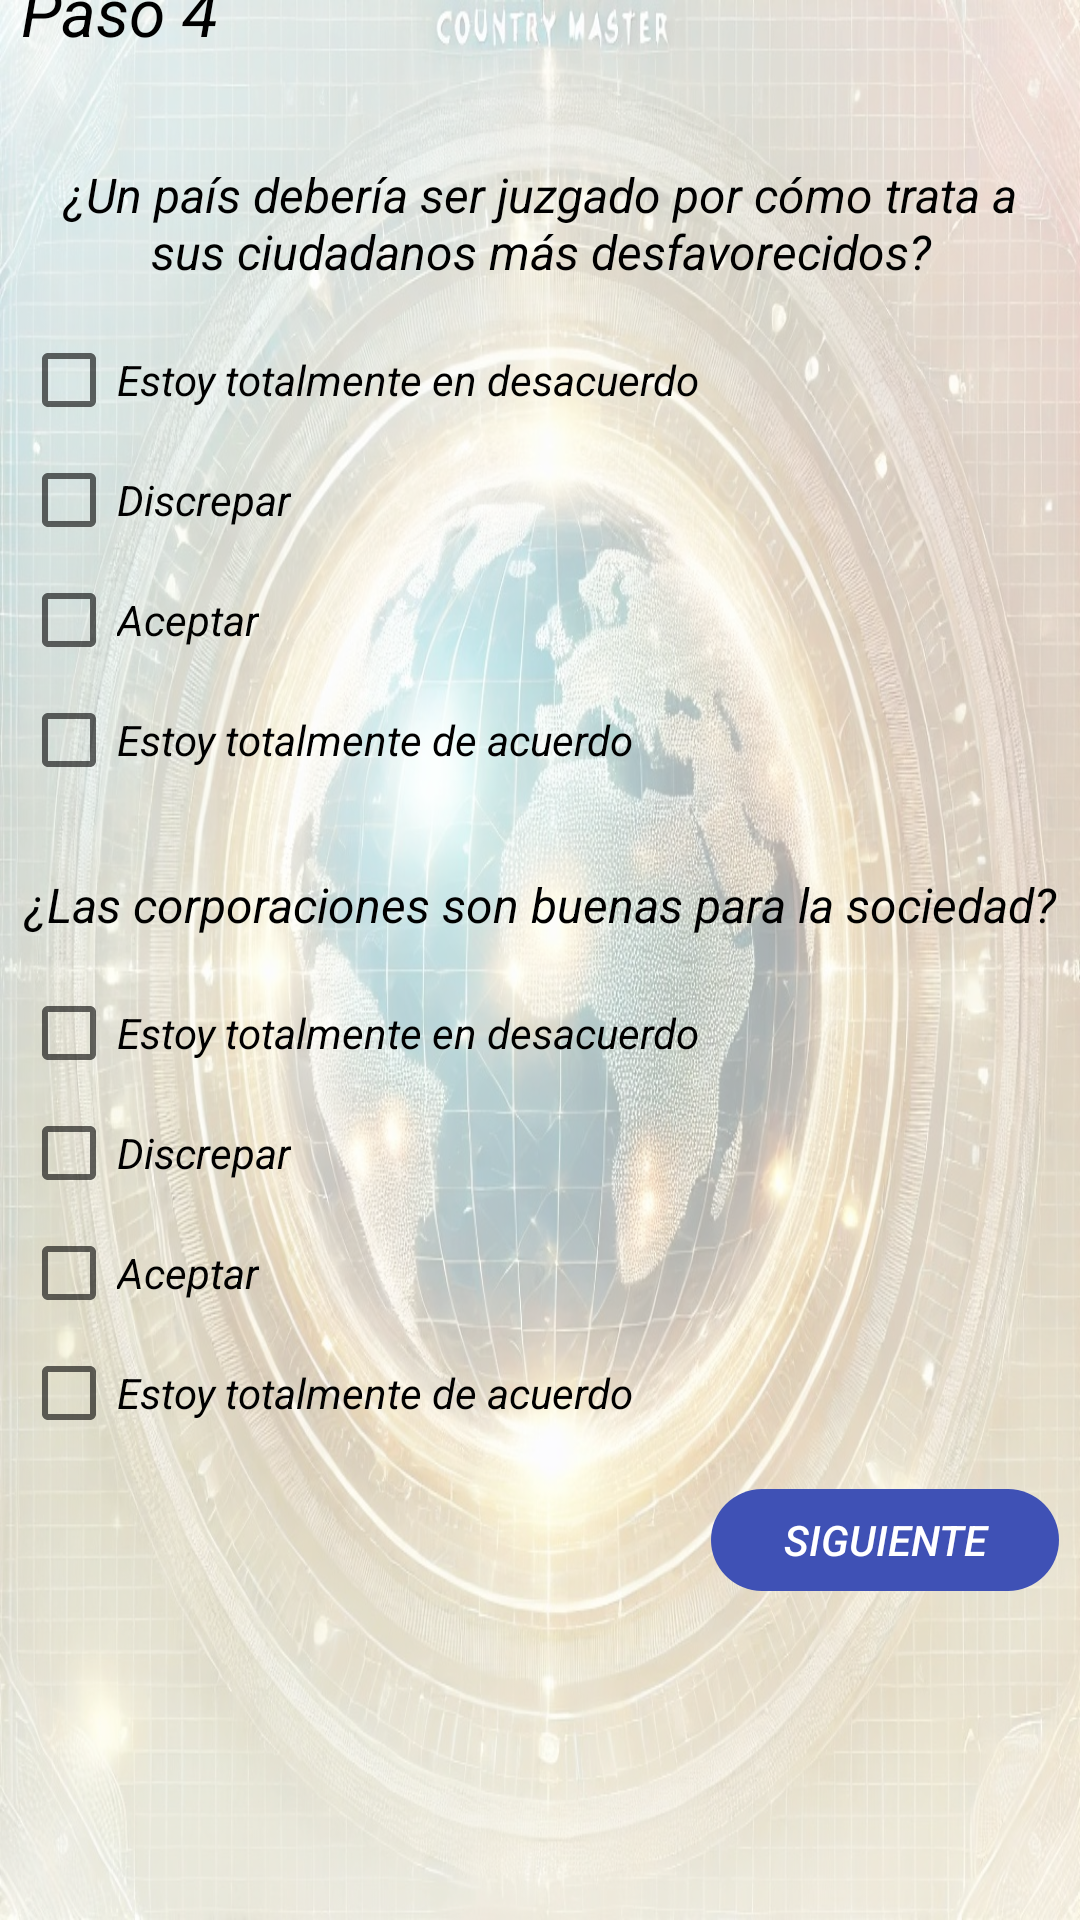

Android layout source for this screen:
<!-- AndroidManifest.xml: application theme Theme.CountryMaster -->
<!-- res/layout/activity_encuesta1.xml -->
<?xml version="1.0" encoding="utf-8"?>
<androidx.constraintlayout.widget.ConstraintLayout xmlns:android="http://schemas.android.com/apk/res/android"
    xmlns:app="http://schemas.android.com/apk/res-auto"
    xmlns:tools="http://schemas.android.com/tools"
    android:id="@+id/main"
    android:layout_width="match_parent"
    android:layout_height="match_parent"
    tools:context=".Encuesta_1"
    android:background="@drawable/master">

    <androidx.constraintlayout.widget.Guideline
        android:id="@+id/guideline"
        android:layout_width="wrap_content"
        android:layout_height="wrap_content"
        app:layout_constraintGuide_percent="0.1" />

    <View
        android:id="@+id/whiteRectangle"
        android:layout_width="378dp"
        android:layout_height="695dp"
        android:background="#90FFFFFF"
        app:layout_constraintBottom_toBottomOf="parent"
        app:layout_constraintEnd_toEndOf="parent"
        app:layout_constraintStart_toStartOf="parent"
        app:layout_constraintTop_toTopOf="parent" />

    <TextView
        android:id="@+id/stepTextView"
        android:layout_width="wrap_content"
        android:layout_height="wrap_content"
        android:layout_marginStart="16dp"
        android:layout_marginTop="16dp"
        android:text="Paso 4"
        android:textColor="@android:color/black"
        android:textSize="22sp"
        android:textStyle="italic"
        app:layout_constraintStart_toStartOf="@+id/whiteRectangle"
        app:layout_constraintTop_toTopOf="@+id/whiteRectangle" />

    <TextView
        android:id="@+id/descriptionTextView"
        android:layout_width="0dp"
        android:layout_height="wrap_content"
        android:layout_marginTop="36dp"
        android:layout_marginEnd="16dp"
        android:text="¿Un país debería ser juzgado por cómo trata a sus ciudadanos más desfavorecidos?"
        android:textColor="@android:color/black"
        android:textSize="16sp"
        android:textStyle="italic"
        android:gravity="center"
        app:layout_constraintEnd_toEndOf="@+id/whiteRectangle"
        app:layout_constraintHorizontal_bias="0.0"
        app:layout_constraintStart_toStartOf="@+id/stepTextView"
        app:layout_constraintTop_toBottomOf="@+id/stepTextView" />

    <CheckBox
        android:id="@+id/checkBox1"
        android:layout_width="wrap_content"
        android:layout_height="wrap_content"
        android:text="Estoy totalmente en desacuerdo"
        android:textStyle="italic"
        android:textColor="@android:color/black"
        app:layout_constraintStart_toStartOf="@+id/descriptionTextView"
        app:layout_constraintTop_toBottomOf="@+id/descriptionTextView"
        android:layout_marginTop="16dp"/>

    <CheckBox
        android:id="@+id/checkBox2"
        android:layout_width="wrap_content"
        android:layout_height="wrap_content"
        android:text="Discrepar"
        android:textStyle="italic"
        android:textColor="@android:color/black"
        app:layout_constraintStart_toStartOf="@+id/checkBox1"
        app:layout_constraintTop_toBottomOf="@+id/checkBox1"
        android:layout_marginTop="8dp"/>

    <CheckBox
        android:id="@+id/checkBox3"
        android:layout_width="wrap_content"
        android:layout_height="wrap_content"
        android:text="Aceptar"
        android:textStyle="italic"
        android:textColor="@android:color/black"
        app:layout_constraintStart_toStartOf="@+id/checkBox2"
        app:layout_constraintTop_toBottomOf="@+id/checkBox2"
        android:layout_marginTop="8dp"/>

    <CheckBox
        android:id="@+id/checkBox4"
        android:layout_width="wrap_content"
        android:layout_height="wrap_content"
        android:text="Estoy totalmente de acuerdo"
        android:textStyle="italic"
        android:textColor="@android:color/black"
        app:layout_constraintStart_toStartOf="@+id/checkBox3"
        app:layout_constraintTop_toBottomOf="@+id/checkBox3"
        android:layout_marginTop="8dp"/>

    <TextView
        android:id="@+id/descriptionTextView2"
        android:layout_width="0dp"
        android:layout_height="wrap_content"
        android:layout_marginTop="28dp"
        android:layout_marginEnd="16dp"
        android:text="¿Las corporaciones son buenas para la sociedad?"
        android:textColor="@android:color/black"
        android:textSize="16sp"
        android:textStyle="italic"
        android:gravity="center"
        app:layout_constraintEnd_toEndOf="@+id/whiteRectangle"
        app:layout_constraintHorizontal_bias="0.0"
        app:layout_constraintStart_toStartOf="@+id/checkBox1"
        app:layout_constraintTop_toBottomOf="@+id/checkBox4" />

    <CheckBox
        android:id="@+id/checkBox5"
        android:layout_width="wrap_content"
        android:layout_height="wrap_content"
        android:text="Estoy totalmente en desacuerdo"
        android:textStyle="italic"
        android:textColor="@android:color/black"
        app:layout_constraintStart_toStartOf="@+id/descriptionTextView2"
        app:layout_constraintTop_toBottomOf="@+id/descriptionTextView2"
        android:layout_marginTop="16dp"/>

    <CheckBox
        android:id="@+id/checkBox6"
        android:layout_width="wrap_content"
        android:layout_height="wrap_content"
        android:text="Discrepar"
        android:textStyle="italic"
        android:textColor="@android:color/black"
        app:layout_constraintStart_toStartOf="@+id/checkBox5"
        app:layout_constraintTop_toBottomOf="@+id/checkBox5"
        android:layout_marginTop="8dp"/>

    <CheckBox
        android:id="@+id/checkBox7"
        android:layout_width="wrap_content"
        android:layout_height="wrap_content"
        android:text="Aceptar"
        android:textStyle="italic"
        android:textColor="@android:color/black"
        app:layout_constraintStart_toStartOf="@+id/checkBox6"
        app:layout_constraintTop_toBottomOf="@+id/checkBox6"
        android:layout_marginTop="8dp"/>

    <CheckBox
        android:id="@+id/checkBox8"
        android:layout_width="wrap_content"
        android:layout_height="wrap_content"
        android:text="Estoy totalmente de acuerdo"
        android:textStyle="italic"
        android:textColor="@android:color/black"
        app:layout_constraintStart_toStartOf="@+id/checkBox7"
        app:layout_constraintTop_toBottomOf="@+id/checkBox7"
        android:layout_marginTop="8dp"/>

    <Button
        android:id="@+id/nextButton1to2"
        android:layout_width="116dp"
        android:layout_height="34dp"
        android:layout_marginTop="16dp"
        android:layout_marginEnd="16dp"
        android:background="@drawable/rounded_button"
        android:backgroundTint="#3F51B5"
        android:text="Siguiente"
        android:textColor="@android:color/white"
        android:textStyle="italic"
        app:layout_constraintEnd_toEndOf="@+id/whiteRectangle"
        app:layout_constraintTop_toBottomOf="@+id/checkBox8" />

</androidx.constraintlayout.widget.ConstraintLayout>
<!-- resources referenced by this layout -->
<resources>
  <!-- drawable master: jpeg bitmap (drawable, 355771 bytes) -->
  <!-- drawable rounded_button (drawable) -->
  <?xml version="1.0" encoding="utf-8"?>
  <shape xmlns:android="http://schemas.android.com/apk/res/android"
      android:shape="rectangle"
      android:variablePadding="true">
      <corners android:radius="20dp"/>
  </shape>
  <style name="Theme.CountryMaster" parent="Theme.AppCompat.Light.DarkActionBar">
          
          <item name="colorPrimary">@color/purple_500</item>
          <item name="colorPrimaryDark">@color/purple_700</item>
          <item name="colorAccent">@color/teal_200</item>
      </style>
  <color name="purple_500">#FF6200EE</color>
  <color name="purple_700">#FF3700B3</color>
  <color name="teal_200">#FF03DAC5</color>
</resources>
